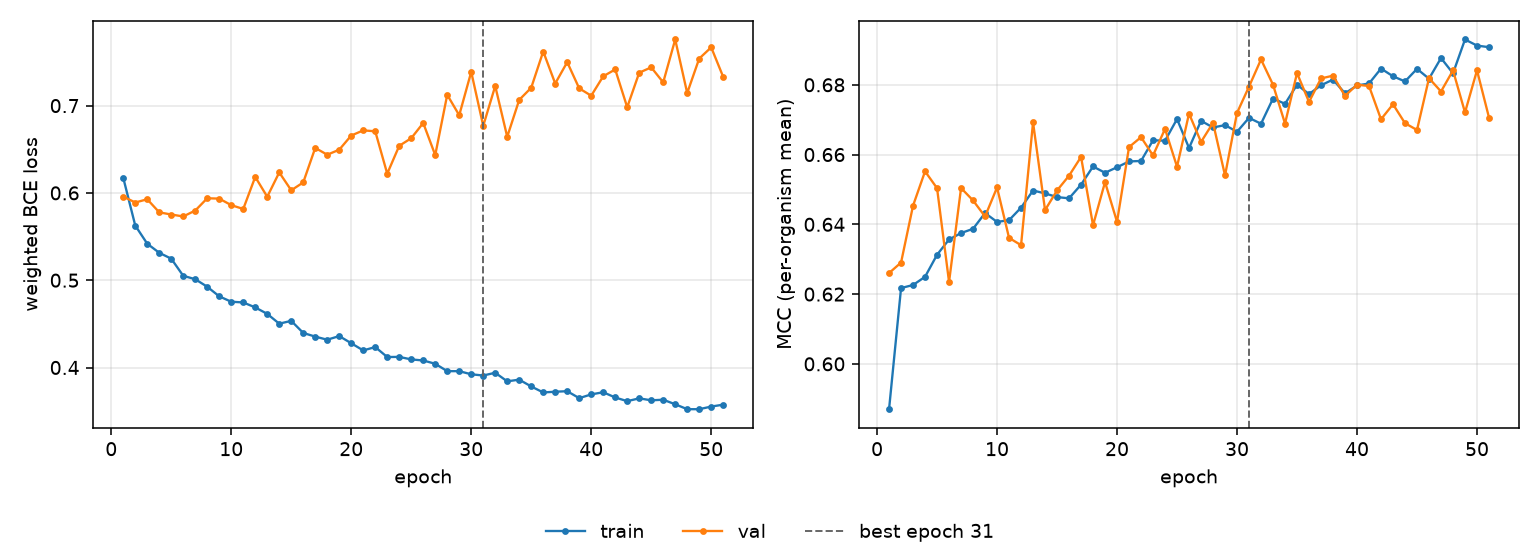

Source data for this figure (header and first rows):
epoch, tr_loss, vl_loss, tr_mcc, vl_mcc, is_best
1, 0.6173, 0.5958, 0.587, 0.626, False
2, 0.5626, 0.589, 0.6217, 0.629, False
3, 0.5418, 0.5927, 0.6226, 0.6454, False
4, 0.5314, 0.5777, 0.625, 0.6552, False
5, 0.5246, 0.5752, 0.6313, 0.6504, False
6, 0.505, 0.573, 0.6357, 0.6235, False
7, 0.5011, 0.5798, 0.6375, 0.6504, False
8, 0.4925, 0.5939, 0.6387, 0.6468, False
9, 0.4815, 0.5934, 0.6432, 0.6422, False
10, 0.4753, 0.586, 0.6407, 0.6506, False
11, 0.4745, 0.5816, 0.6412, 0.6361, False
12, 0.4688, 0.6183, 0.6448, 0.634, False
13, 0.4614, 0.5956, 0.6497, 0.6692, False
14, 0.4502, 0.6235, 0.6489, 0.6441, False
15, 0.4534, 0.603, 0.6478, 0.6497, False
16, 0.4396, 0.612, 0.6474, 0.6539, False
17, 0.4354, 0.6515, 0.6514, 0.6593, False
18, 0.4318, 0.6437, 0.6566, 0.6397, False
19, 0.436, 0.6495, 0.6548, 0.6521, False
20, 0.4278, 0.6657, 0.6564, 0.6407, False
21, 0.4196, 0.6716, 0.658, 0.6621, False
22, 0.4234, 0.6706, 0.6582, 0.665, False
23, 0.412, 0.622, 0.6641, 0.6597, False
24, 0.4122, 0.6539, 0.664, 0.6673, False
25, 0.4093, 0.6627, 0.6702, 0.6565, False
26, 0.4081, 0.6801, 0.6619, 0.6717, False
27, 0.4043, 0.6433, 0.6697, 0.6636, False
28, 0.3958, 0.7124, 0.6678, 0.6691, False
29, 0.3958, 0.689, 0.6684, 0.654, False
30, 0.3922, 0.7387, 0.6665, 0.6719, False
31, 0.3908, 0.6768, 0.6705, 0.6795, True
32, 0.394, 0.7224, 0.6688, 0.6873, False
33, 0.3842, 0.6643, 0.6761, 0.68, False
34, 0.3861, 0.7066, 0.6745, 0.6689, False
35, 0.3783, 0.7205, 0.68, 0.6834, False
36, 0.3714, 0.762, 0.6773, 0.6751, False
37, 0.3722, 0.7253, 0.6799, 0.6818, False
38, 0.3729, 0.7498, 0.6815, 0.6826, False
39, 0.3649, 0.7197, 0.6775, 0.6768, False
40, 0.3692, 0.7114, 0.6798, 0.68, False
41, 0.3717, 0.7336, 0.6804, 0.6797, False
42, 0.3657, 0.7414, 0.6846, 0.6701, False
43, 0.3614, 0.6981, 0.6824, 0.6744, False
44, 0.3647, 0.7377, 0.681, 0.669, False
45, 0.3624, 0.7438, 0.6846, 0.667, False
46, 0.3631, 0.7266, 0.6817, 0.6819, False
47, 0.3579, 0.7757, 0.6877, 0.6781, False
48, 0.3523, 0.7144, 0.6833, 0.6841, False
49, 0.3522, 0.7539, 0.693, 0.6721, False
50, 0.3552, 0.7667, 0.6912, 0.6842, False
51, 0.3574, 0.7329, 0.6908, 0.6706, False
